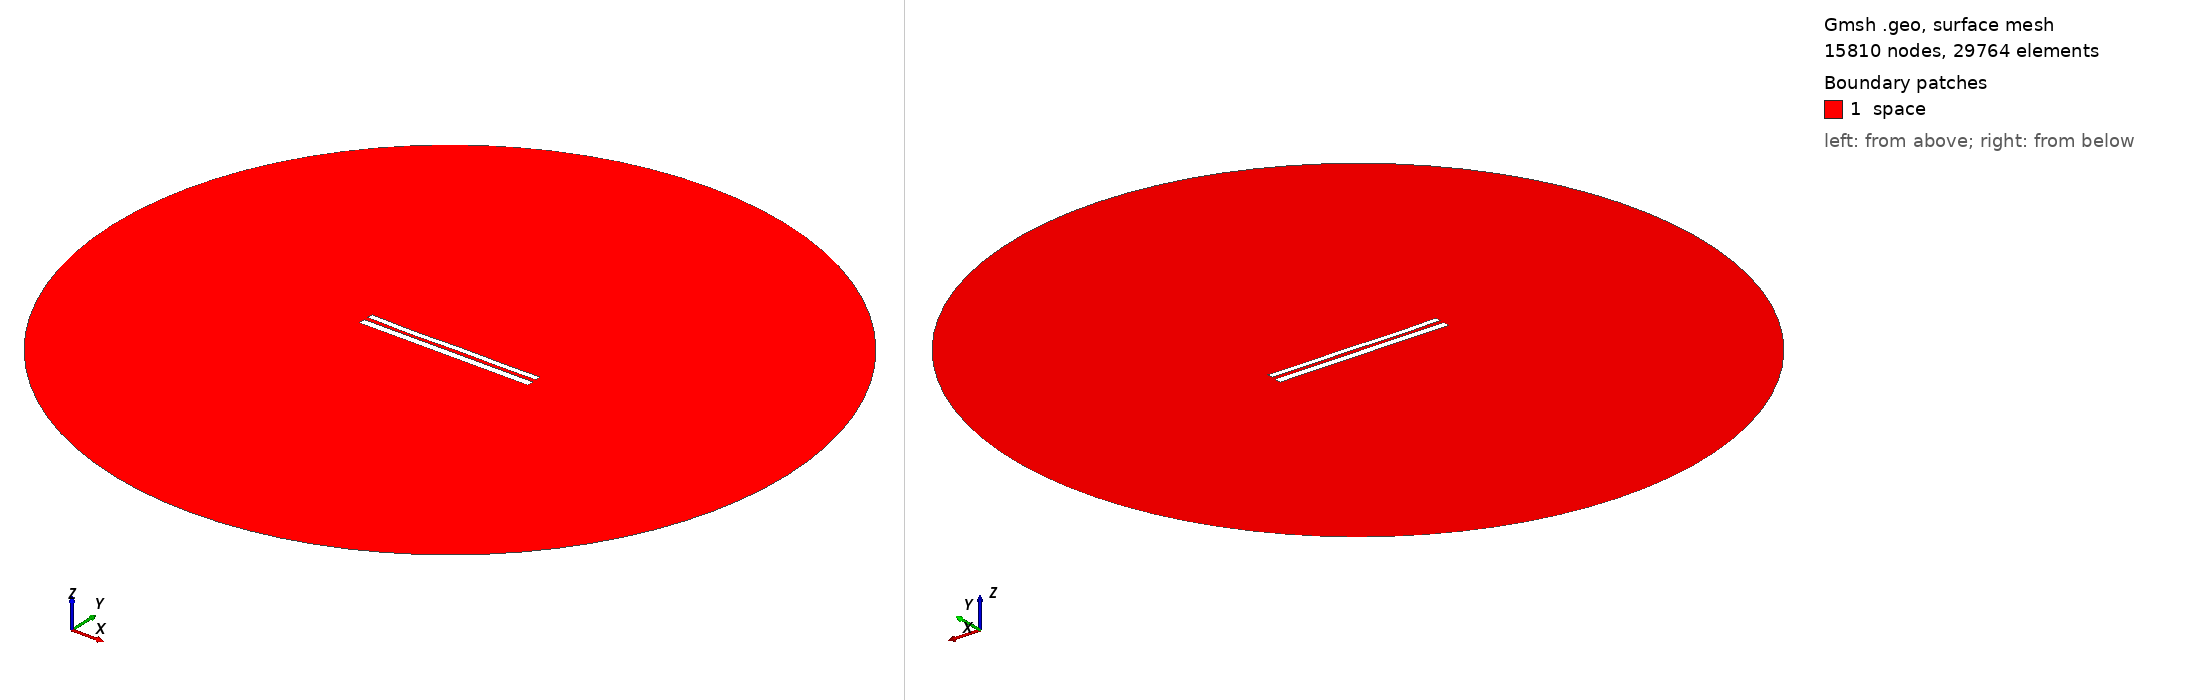

Gmsh geometry script, surface-meshed: 15810 nodes, 29764 surface elements. Boundary patches (legend numbers): 1 space. Left view from above one corner, right view from below the opposite corner. Legend entries are the model's physical surfaces. The drawing asked Gmsh for element sizes between 1% and 20% of the model's largest extent; the script's own settings can give other sizes.

=== 59.geo (drawn) ===
//---------------------------------------
// Geometry kernel
//---------------------------------------

SetFactory("OpenCASCADE");



//---------------------------------------
// Parameters of the geometry
//---------------------------------------

// Overetch of the upper plate
overetch = 0.2777777777777778;

// Distance between the plates
distance = 2.388888888888889;

// Discretization over the x axis (for the deformation)
nx = 50; 

// Length of the plate
L = 100 - overetch; 

// Number of modes
n = 4; 

// 1st mode coefficient
coeff(1) = -0.15;
beta(1) = 0.596864 * 3.1415926535 / L;

// 2nd mode coefficient
coeff(2) = -0.15;
beta(2) = 1.49418 * 3.1415926535 / L;

// 3rd mode coefficient
coeff(3) = -0.15;
beta(3) = 2.50025 * 3.1415926535 / L;

// 4th mode coefficient
coeff(4) = -0.15;
beta(4) = 3.49999 * 3.1415926535 / L;



//---------------------------------------
// Upper plate (deformed rectangle)
//---------------------------------------

// Coordiantes of the upper plate
xmin = -50;
xmax = 50 - overetch;

// Height of the upper plate
yheight = 4 - 2 * overetch;

// Indexes of the points
UpperID[] = {};
LowerID[] = {};
LeftID[] = {};
RightID[] = {};

// Point index
p = 1;

// Horizontal edges
For i In {1:nx}
    x = xmin + (i-1)*(xmax - xmin)/(nx-1);

    y_bottom = distance / 2 + overetch;
    For j In {1:n}
        C = (Cosh(beta(j)*L) + Cos(beta(j)*L)) / (Sinh(beta(j)*L) + Sin(beta(j)*L));
        y_bottom  = y_bottom + coeff(j) * (Cosh(beta(j)*(x+50)) - Cos(beta(j)*(x+50)) - C * (Sinh(beta(j)*(x+50)) - Sin(beta(j)*(x+50))));
    EndFor

    y_top = y_bottom + yheight;

    Point(p) = {x, y_top, 0, 1.0};
    UpperID[i] = p;
    p = p + 1;

    Point(p) = {x, y_bottom, 0, 1.0};
    LowerID[i] = p;
    p = p + 1;
EndFor

// Create point lists
UpperPts[] = {}; LowerPts[] = {};
For i In {1:nx}
  UpperPts[] += {UpperID[i]};
  LowerPts[] += {LowerID[i]};
EndFor

// Build splines
Spline(1) = {UpperPts[]};
Spline(2) = {LowerPts[]};
Line(3) = {LowerPts[nx-1], UpperPts[nx-1]};
Line(4) = {LowerPts[0], UpperPts[0]};

// Build the plane surface
Curve Loop(1) = {2, 3, -1, -4};
Plane Surface(1) = {1};



//---------------------------------------
// Lower plate (rectangle)
//---------------------------------------

// Vertices
Point(1001) = {-50, -1, 0, 1.0};
Point(1002) = { 50, -1, 0, 1.0};
Point(1003) = { 50,  -5, 0, 1.0};
Point(1004) = {-50,  -5, 0, 1.0};

// Edges
Line(5) = {1001, 1002};
Line(6) = {1002, 1003};
Line(7) = {1003, 1004};
Line(8) = {1004, 1001};

// Plane surface
Line Loop(2) = {5, 6, 7, 8};
Plane Surface(2) = {2}; 



//---------------------------------------
// Outer (fictious) boundary
//---------------------------------------

// Points
Point(1005) = {0, 0, 0};       // Center
Point(1006) = {200, 0, 0};     // Start point
Point(1007) = {0, 200, 0};     // 90 degrees
Point(1008) = {-200, 0, 0};    // 180 degrees
Point(1009) = {0, -200, 0};    // 270 degrees

// Circle arcs (each needs start, center, end)
Circle(9) = {1006, 1005, 1007};
Circle(10) = {1007, 1005, 1008};
Circle(11) = {1008, 1005, 1009};
Circle(12) = {1009, 1005, 1006};

// Plane surface for the entire domain
Curve Loop(3) = {9, 10, 11, 12};
Surface(3) = {3};

// Subtract the plates from the whole domain to obtain the actual domain where we want to solve the equations
BooleanDifference{ Surface{3}; Delete; }{ Surface{1}; Surface{2}; Delete; }




//---------------------------------------
// Transfinite Lines/Curves
//---------------------------------------

// Set the number of points on the boundaries
r = 12;
d = 0.15;

// Plates
Transfinite Curve {1} = 50*r/4 Using Progression 1;
Transfinite Line {2} = 50*r Using Progression 1;
Transfinite Curve {3, 4} = 2*r Using Progression 1+d;
Transfinite Line {5} = 50*r Using Progression 1;
Transfinite Line {7} = 50*r/4 Using Progression 1;
Transfinite Line {6} = 2*r Using Progression 1+d;
Transfinite Line {8} = 2*r Using Progression 1-d;

// Outer boundary
Transfinite Line {9, 10, 11, 12} = 20 Using Progression 1;



//---------------------------------------
// Physical groups
//---------------------------------------                

// Physical curves (boundaries)
Physical Line("force_segment", 10) = {2};
Physical Line("upper_plate", 11) = {1, 3, 4};
Physical Line("lower_plate", 12) = {5, 6, 7, 8};
Physical Line("boundary", 20) = {9, 10, 11, 12};

// Physical Surfaces
Physical Surface("space", 30) = {3};



//---------------------------------------
// 6. Generate the Mesh
//---------------------------------------

// 2D mesh generation
Mesh 2;
